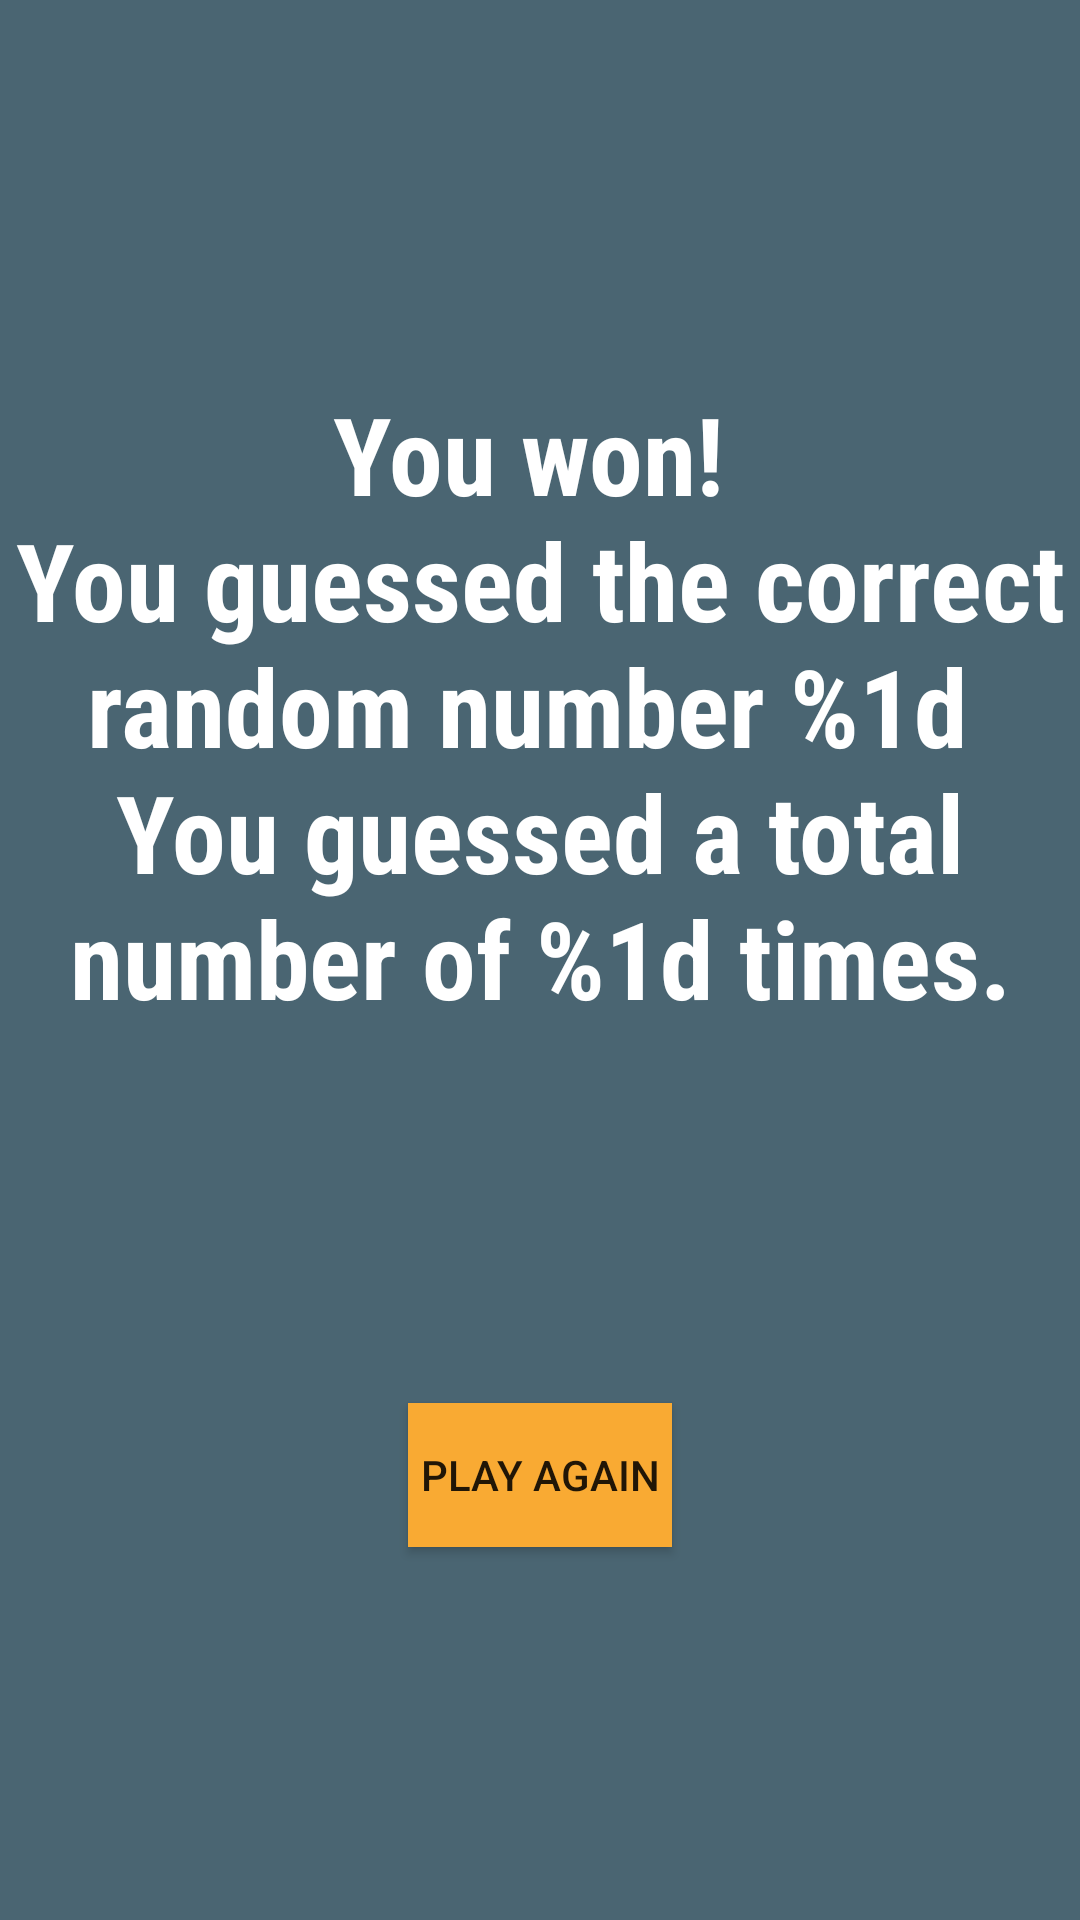

Here is an Android app screen rendered from its layout file. Give the layout XML and the strings, colors and styles it references.
<!-- AndroidManifest.xml: application theme AppTheme -->
<!-- res/layout/activity_score.xml -->
<?xml version="1.0" encoding="utf-8"?>
<androidx.constraintlayout.widget.ConstraintLayout xmlns:android="http://schemas.android.com/apk/res/android"
    xmlns:app="http://schemas.android.com/apk/res-auto"
    xmlns:tools="http://schemas.android.com/tools"
    android:layout_width="match_parent"
    android:layout_height="match_parent"
    android:background="@color/screenBackground"
    tools:context=".ScoreActivity">

    <TextView
        android:id="@+id/scoreText"
        android:layout_width="wrap_content"
        android:layout_height="wrap_content"
        android:fontFamily="sans-serif-condensed"
        android:text="@string/score_text_description"
        android:textAlignment="center"
        android:textAppearance="@style/TextAppearance.AppCompat.Small"
        android:textColor="@android:color/white"
        android:textSize="36sp"
        android:textStyle="bold"
        app:layout_constraintBottom_toBottomOf="parent"
        app:layout_constraintEnd_toEndOf="parent"
        app:layout_constraintStart_toStartOf="parent"
        app:layout_constraintTop_toTopOf="parent"
        app:layout_constraintVertical_bias="0.3" />

    <Button
        android:id="@+id/playAgainButton"
        android:layout_width="wrap_content"
        android:layout_height="wrap_content"
        android:background="@color/colorAccent"
        android:onClick="resetGame"
        android:text="@string/play_again_button"
        app:layout_constraintBottom_toBottomOf="parent"
        app:layout_constraintEnd_toEndOf="parent"
        app:layout_constraintStart_toStartOf="parent"
        app:layout_constraintTop_toBottomOf="@+id/scoreText" />
</androidx.constraintlayout.widget.ConstraintLayout>
<!-- resources referenced by this layout -->
<resources>
  <color name="colorAccent">#f9aa33</color>
  <color name="screenBackground">#4a6572</color>
  <string name="play_again_button">play again</string>
  <string name="score_text_description">You won!
                                           \nYou guessed the correct random number %1d
                                           \nYou guessed a total number of %1d times.</string>
  <style name="AppTheme" parent="Theme.AppCompat.Light.DarkActionBar">
          
          <item name="colorPrimary">@color/colorPrimary</item>
          <item name="colorPrimaryDark">@color/colorPrimaryDark</item>
          <item name="colorAccent">@color/colorAccent</item>
      </style>
  <color name="colorPrimary">#344955</color>
  <color name="colorPrimaryDark">#232F34</color>
</resources>
